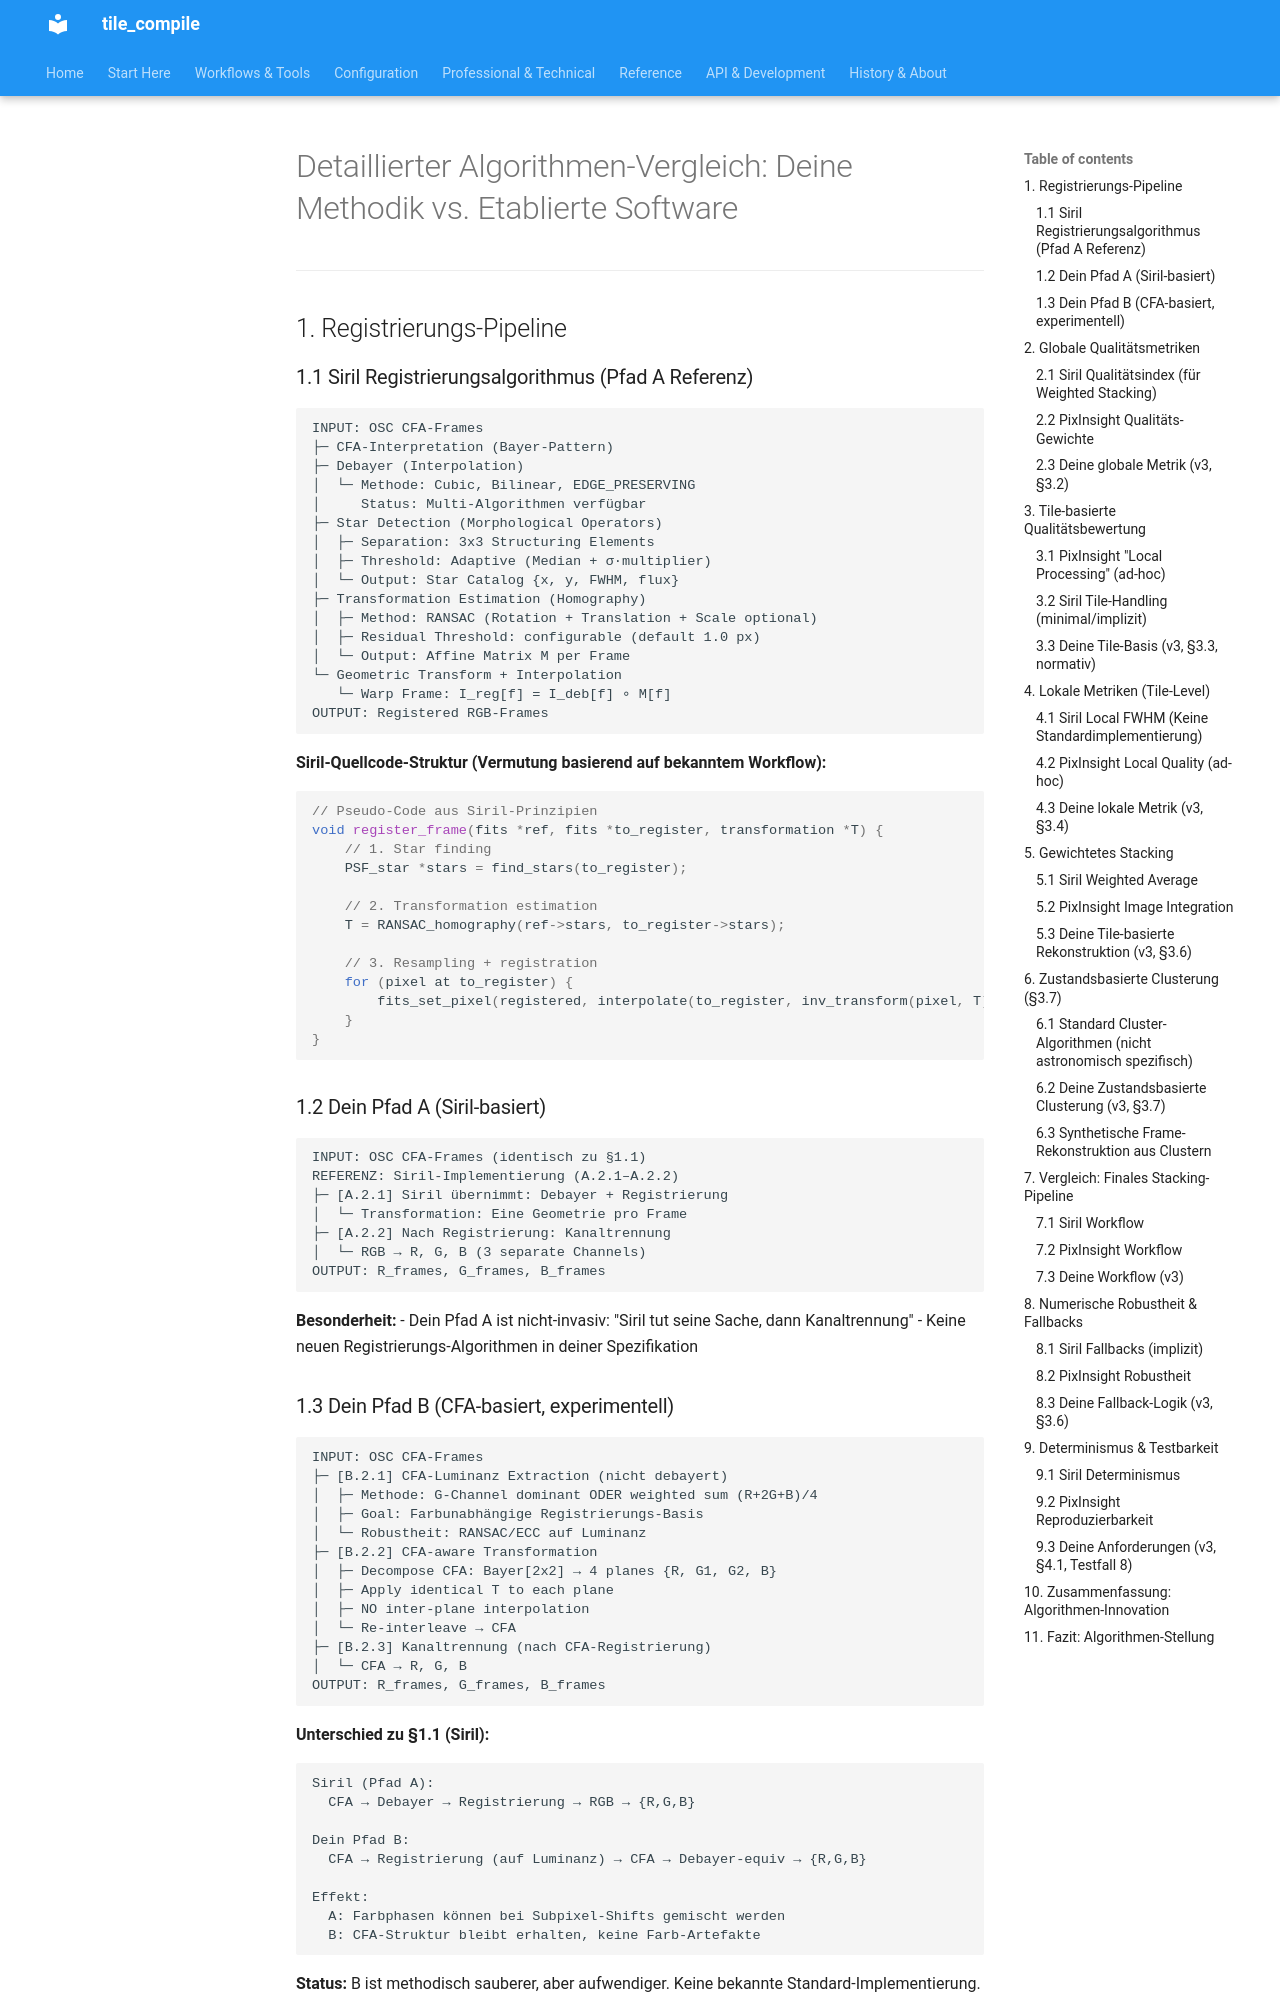

repository: jeamy/tile_compile · page: attic/research_documents/algorithmen_vergleich_detail/index.html · generator: mkdocs

# Detaillierter Algorithmen-Vergleich: Deine Methodik vs. Etablierte Software

---

## 1. Registrierungs-Pipeline

### 1.1 Siril Registrierungsalgorithmus (Pfad A Referenz)

```
INPUT: OSC CFA-Frames
├─ CFA-Interpretation (Bayer-Pattern)
├─ Debayer (Interpolation)
│  └─ Methode: Cubic, Bilinear, EDGE_PRESERVING
│     Status: Multi-Algorithmen verfügbar
├─ Star Detection (Morphological Operators)
│  ├─ Separation: 3x3 Structuring Elements
│  ├─ Threshold: Adaptive (Median + σ·multiplier)
│  └─ Output: Star Catalog {x, y, FWHM, flux}
├─ Transformation Estimation (Homography)
│  ├─ Method: RANSAC (Rotation + Translation + Scale optional)
│  ├─ Residual Threshold: configurable (default 1.0 px)
│  └─ Output: Affine Matrix M per Frame
└─ Geometric Transform + Interpolation
   └─ Warp Frame: I_reg[f] = I_deb[f] ∘ M[f]
OUTPUT: Registered RGB-Frames
```

**Siril-Quellcode-Struktur (Vermutung basierend auf bekanntem Workflow):**
```c
// Pseudo-Code aus Siril-Prinzipien
void register_frame(fits *ref, fits *to_register, transformation *T) {
    // 1. Star finding
    PSF_star *stars = find_stars(to_register);
    
    // 2. Transformation estimation
    T = RANSAC_homography(ref->stars, to_register->stars);
    
    // 3. Resampling + registration
    for (pixel at to_register) {
        fits_set_pixel(registered, interpolate(to_register, inv_transform(pixel, T)));
    }
}
```

### 1.2 Dein Pfad A (Siril-basiert)

```
INPUT: OSC CFA-Frames (identisch zu §1.1)
REFERENZ: Siril-Implementierung (A.2.1–A.2.2)
├─ [A.2.1] Siril übernimmt: Debayer + Registrierung
│  └─ Transformation: Eine Geometrie pro Frame
├─ [A.2.2] Nach Registrierung: Kanaltrennung
│  └─ RGB → R, G, B (3 separate Channels)
OUTPUT: R_frames, G_frames, B_frames
```

**Besonderheit:**
- Dein Pfad A ist nicht-invasiv: "Siril tut seine Sache, dann Kanaltrennung"
- Keine neuen Registrierungs-Algorithmen in deiner Spezifikation
